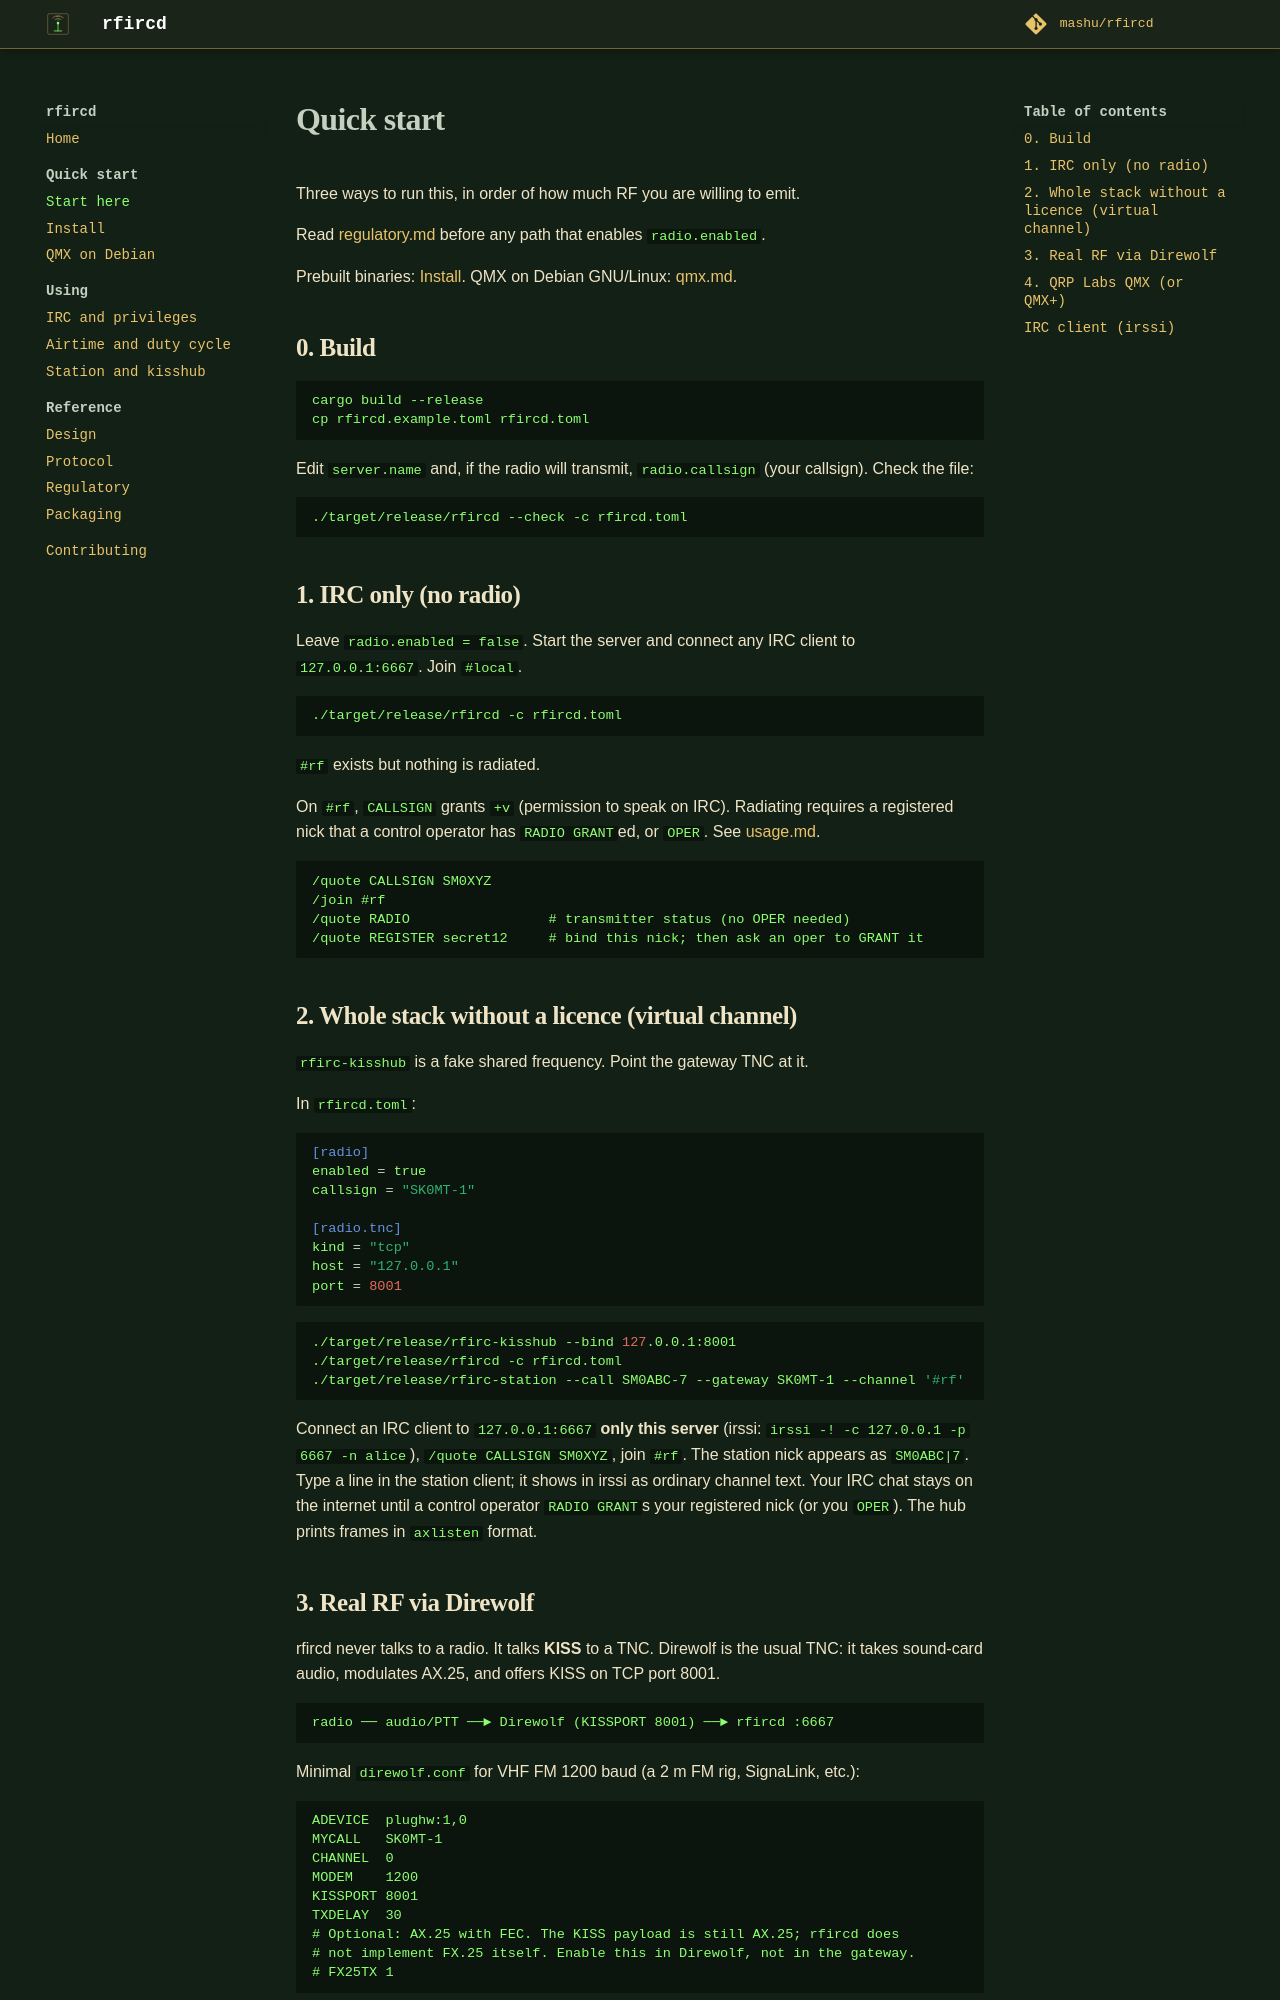

repository: mashu/rfircd · page: v0.10.0/quickstart/index.html · generator: mkdocs

# Quick start

Three ways to run this, in order of how much RF you are willing to emit.

Read [regulatory.md](regulatory.md) before any path that enables `radio.enabled`.

Prebuilt binaries: [Install](install.md). QMX on Debian GNU/Linux: [qmx.md](qmx.md).

## 0. Build

```sh
cargo build --release
cp rfircd.example.toml rfircd.toml
```

Edit `server.name` and, if the radio will transmit, `radio.callsign` (your
callsign). Check the file:

```sh
./target/release/rfircd --check -c rfircd.toml
```

## 1. IRC only (no radio)

Leave `radio.enabled = false`. Start the server and connect any IRC client to
`127.0.0.1:6667`. Join `#local`.

```sh
./target/release/rfircd -c rfircd.toml
```

`#rf` exists but nothing is radiated.

On `#rf`, `CALLSIGN` grants `+v` (permission to speak on IRC). Radiating
requires a registered nick that a control operator has `RADIO GRANT`ed, or
`OPER`. See [usage.md](usage.md).

```
/quote CALLSIGN SM0XYZ
/join #rf
/quote RADIO                 # transmitter status (no OPER needed)
/quote REGISTER secret12     # bind this nick; then ask an oper to GRANT it
```

## 2. Whole stack without a licence (virtual channel)

`rfirc-kisshub` is a fake shared frequency. Point the gateway TNC at it.

In `rfircd.toml`:

```toml
[radio]
enabled = true
callsign = "SK0MT-1"

[radio.tnc]
kind = "tcp"
host = "127.0.0.1"
port = 8001
```

```sh
./target/release/rfirc-kisshub --bind 127.0.0.1:8001
./target/release/rfircd -c rfircd.toml
./target/release/rfirc-station --call SM0ABC-7 --gateway SK0MT-1 --channel '#rf'
```

Connect an IRC client to `127.0.0.1:6667` **only this server** (irssi:
`irssi -! -c 127.0.0.1 -p 6667 -n alice`), `/quote CALLSIGN SM0XYZ`, join
`#rf`. The station nick appears as `SM0ABC|7`. Type a line in the station
client; it shows in irssi as ordinary channel text. Your IRC chat stays on the
internet until a control operator `RADIO GRANT`s your registered nick (or
you `OPER`). The hub prints frames in `axlisten` format.
